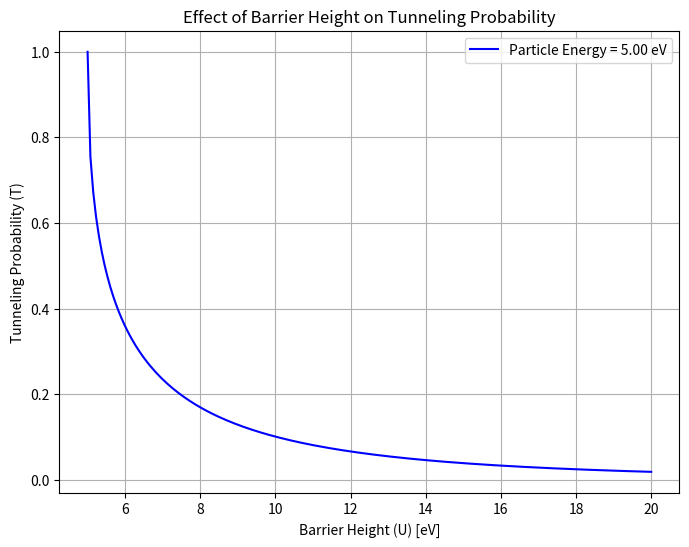

Source code (Python):
import numpy as np
import matplotlib.pyplot as plt

# Constants
hbar = 1.0545718e-34  # Reduced Planck's constant (J·s)
me = 9.10938356e-31   # e mass (kg)
e = 1.602176634e-19   # Elementary charge (C)

# Func Tunneling probability
def tunneling_probability(U, E, m, a):
    """
    Calculate tunneling probability for a particle.
    U: Potential barrier height (J)
    E: Particle energy (J)
    m: Particle mass (kg)
    a: Barrier width (m)
    """
    if E >= U:
        return 1  # No tunneling if the particle energy >= the barrier height
    kappa = np.sqrt(2 * m * (U - E)) / hbar
    return np.exp(-2 * kappa * a)

# Parameters
E = 5 * e      # Particle energy (5 eV convert to J)
m = me         # Mass of e
a = 1e-10      # Barrier width (1 Angstrom)

# Range of potential barrier heights (U) in eV
U_range_eV = np.linspace(5, 20, 200)  # Barrier height
U_range_J = U_range_eV * e # Convert to J

tunneling_probs = [tunneling_probability(U, E, m, a) for U in U_range_J]

plt.figure(figsize=(8, 6))
plt.plot(U_range_eV, tunneling_probs, label=f"Particle Energy = {E/e:.2f} eV", color="blue")
plt.xlabel("Barrier Height (U) [eV]")
plt.ylabel("Tunneling Probability (T)")
plt.title("Effect of Barrier Height on Tunneling Probability")
plt.grid()
plt.legend()
plt.show()
